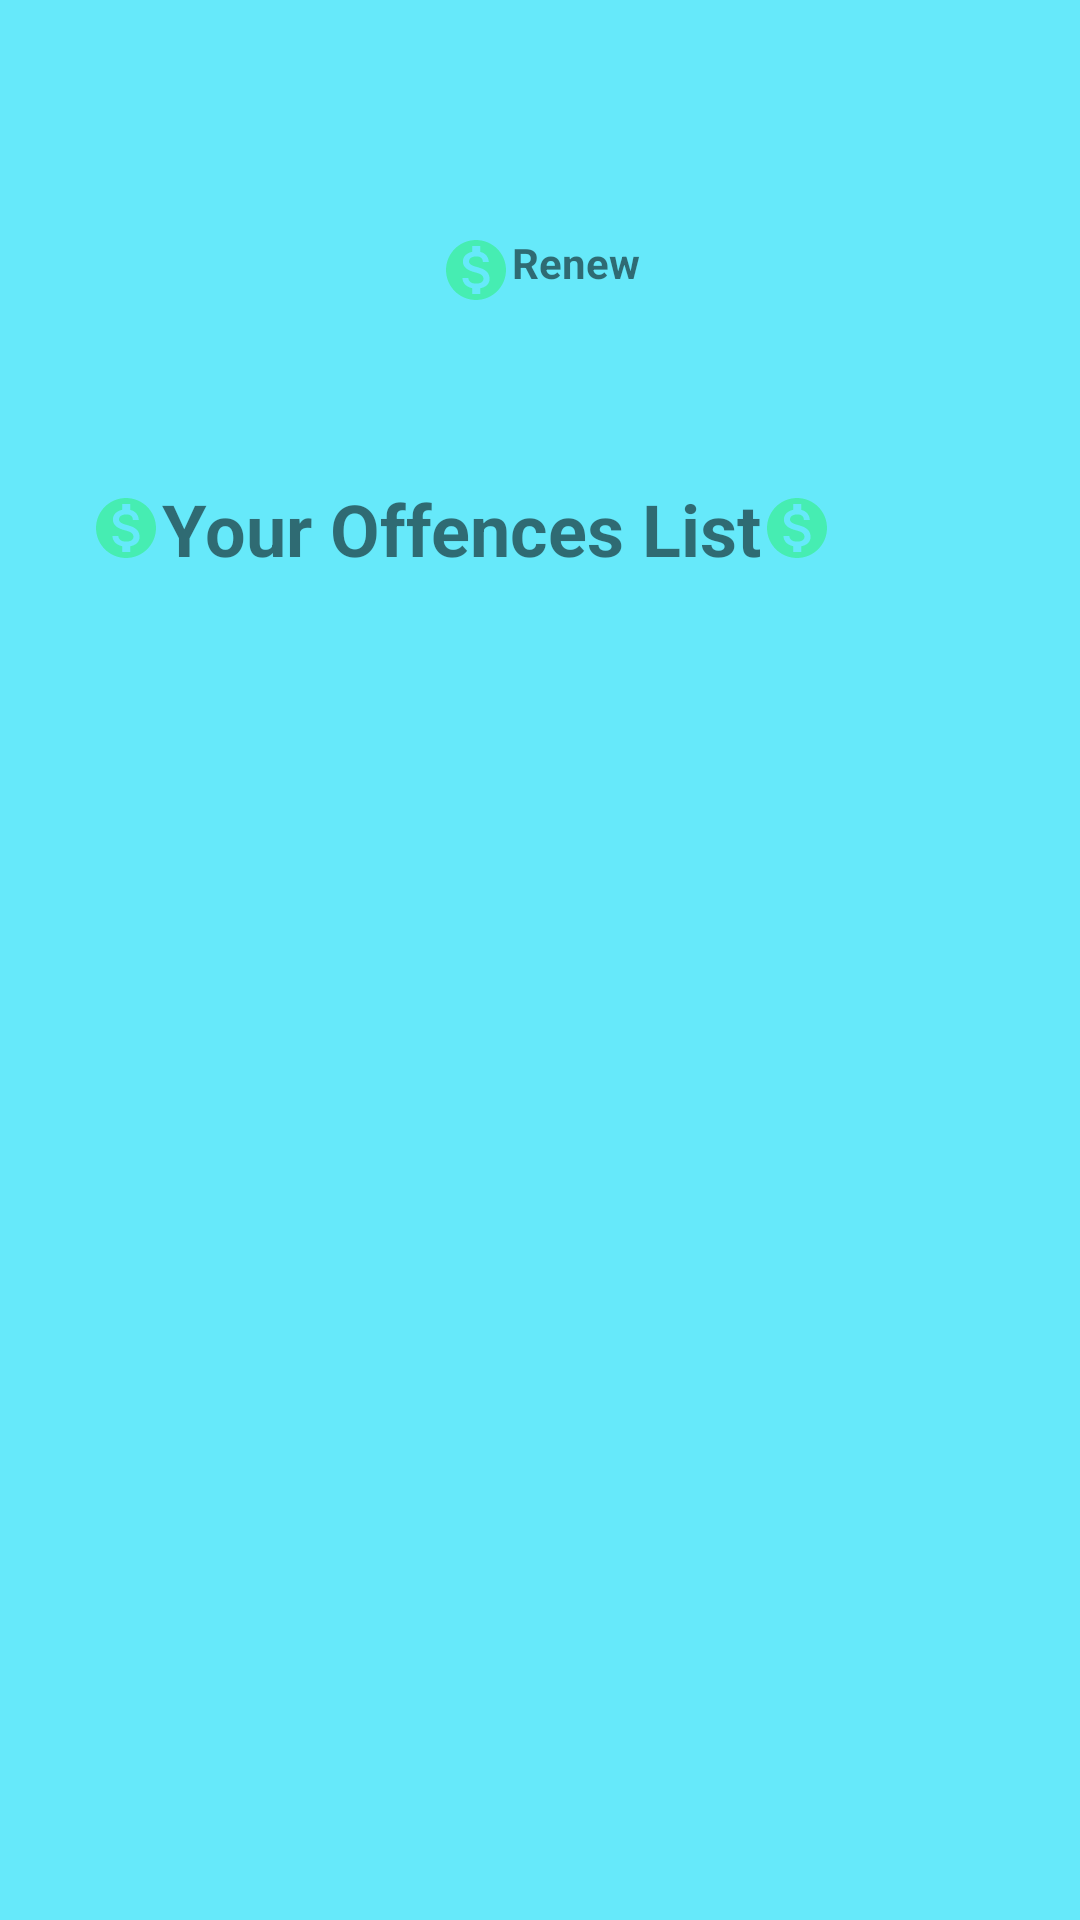

Layout XML and referenced resources for this Android screen:
<!-- AndroidManifest.xml: application theme Theme.ISencePay -->
<!-- res/layout/activity_offences.xml -->
<?xml version="1.0" encoding="utf-8"?>
<androidx.constraintlayout.widget.ConstraintLayout xmlns:android="http://schemas.android.com/apk/res/android"
    xmlns:app="http://schemas.android.com/apk/res-auto"
    xmlns:tools="http://schemas.android.com/tools"
    android:layout_width="match_parent"
    android:layout_height="match_parent"
    android:background="@color/background"
    tools:context=".Offences">

    <LinearLayout
        android:layout_width="match_parent"
        android:layout_height="match_parent"
        android:orientation="vertical"
        tools:layout_editor_absoluteX="178dp"
        tools:layout_editor_absoluteY="175dp">

        <LinearLayout
            android:layout_width="match_parent"
            android:layout_height="match_parent"
            android:orientation="vertical"
            android:gravity="center"
            android:layout_weight="6">


            <Spinner
                android:id="@+id/reg"
                android:layout_width="wrap_content"
                android:layout_height="wrap_content"
                android:layout_marginBottom="60px"
                android:background="@color/teal_200"
                />


            <TextView
                android:id="@+id/button1"
                android:layout_width="wrap_content"
                android:layout_height="wrap_content"
                android:layout_gravity="center"
                android:drawableLeft="@drawable/payments"
                android:text="Renew"
                android:textStyle="bold" />


        </LinearLayout>

        <LinearLayout
            android:layout_width="match_parent"
            android:layout_height="match_parent"
            android:orientation="vertical"
            android:layout_weight="2">

            <ScrollView
                android:layout_width="match_parent"
                android:layout_height="match_parent">

                <LinearLayout
                    android:id="@+id/ll"
                    android:layout_width="match_parent"
                    android:layout_height="wrap_content"
                    android:orientation="vertical">

                    <TextView
                        android:id="@+id/text"
                        android:layout_width="wrap_content"
                        android:layout_height="wrap_content"
                        android:layout_marginLeft="30dp"
                        android:drawableLeft="@drawable/payments"
                        android:drawableRight="@drawable/payments"
                        android:text="Your Offences List"
                        android:textStyle="bold"
                        android:textSize="24dp"/>

                </LinearLayout>
            </ScrollView>
        </LinearLayout>

    </LinearLayout>

</androidx.constraintlayout.widget.ConstraintLayout>
<!-- resources referenced by this layout -->
<resources>
  <color name="background">#66E9FA</color>
  <color name="teal_200">#FF03DAC5</color>
  <!-- drawable payments (drawable) -->
  <vector android:height="24dp" android:tint="#46EDB2"
      android:viewportHeight="24" android:viewportWidth="24"
      android:width="24dp" xmlns:android="http://schemas.android.com/apk/res/android">
      <path android:fillColor="@android:color/white" android:pathData="M12,2C6.48,2 2,6.48 2,12s4.48,10 10,10 10,-4.48 10,-10S17.52,2 12,2zM13.41,18.09L13.41,20h-2.67v-1.93c-1.71,-0.36 -3.16,-1.46 -3.27,-3.4h1.96c0.1,1.05 0.82,1.87 2.65,1.87 1.96,0 2.4,-0.98 2.4,-1.59 0,-0.83 -0.44,-1.61 -2.67,-2.14 -2.48,-0.6 -4.18,-1.62 -4.18,-3.67 0,-1.72 1.39,-2.84 3.11,-3.21L10.74,4h2.67v1.95c1.86,0.45 2.79,1.86 2.85,3.39L14.3,9.34c-0.05,-1.11 -0.64,-1.87 -2.22,-1.87 -1.5,0 -2.4,0.68 -2.4,1.64 0,0.84 0.65,1.39 2.67,1.91s4.18,1.39 4.18,3.91c-0.01,1.83 -1.38,2.83 -3.12,3.16z"/>
  </vector>
  <style name="Theme.ISencePay" parent="Theme.MaterialComponents.DayNight">
          
          <item name="colorPrimary">@color/purple_500</item>
          <item name="colorPrimaryVariant">@color/purple_700</item>
          <item name="colorOnPrimary">@color/background</item>
          
          <item name="colorSecondary">@color/teal_200</item>
          <item name="colorSecondaryVariant">@color/teal_700</item>
          <item name="colorOnSecondary">@color/black</item>
          
          <item name="android:statusBarColor" tools:targetApi="l">?attr/colorPrimaryVariant</item>
          
      </style>
  <color name="purple_500">#FF6200EE</color>
  <color name="purple_700">#FF3700B3</color>
  <color name="teal_700">#FF018786</color>
  <color name="black">#FF000000</color>
</resources>
